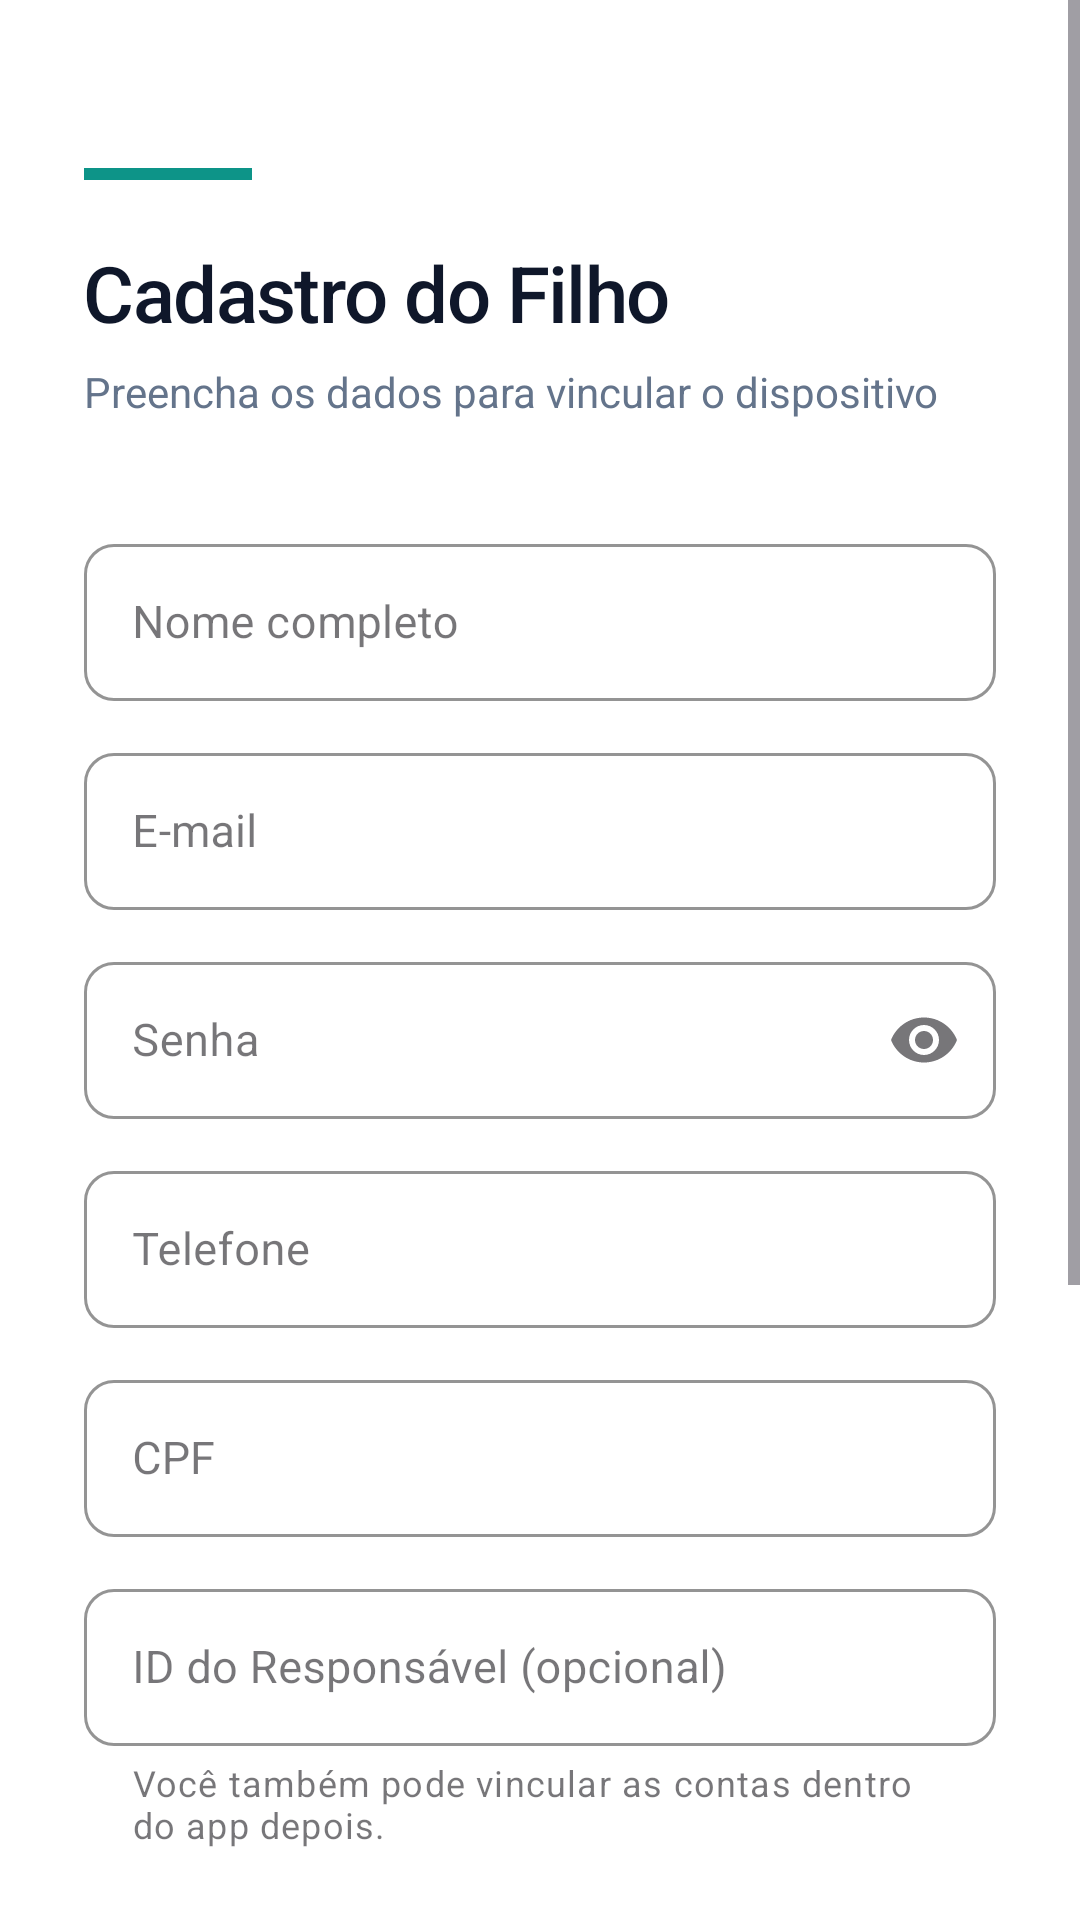

Android layout source for this screen:
<!-- AndroidManifest.xml: application theme Theme.Supervisionador -->
<!-- res/layout/activity_registro_filho.xml -->
<?xml version="1.0" encoding="utf-8"?>
<ScrollView xmlns:android="http://schemas.android.com/apk/res/android"
    xmlns:app="http://schemas.android.com/apk/res-auto"
    android:layout_width="match_parent"
    android:layout_height="match_parent"
    android:fillViewport="true"
    android:background="@color/white">

    <androidx.constraintlayout.widget.ConstraintLayout
        android:layout_width="match_parent"
        android:layout_height="wrap_content"
        android:paddingHorizontal="28dp"
        android:paddingTop="56dp"
        android:paddingBottom="40dp">

        <View
            android:id="@+id/viewAccent"
            android:layout_width="56dp"
            android:layout_height="4dp"
            android:background="@color/brand_teal"
            app:layout_constraintStart_toStartOf="parent"
            app:layout_constraintTop_toTopOf="parent" />

        <TextView
            android:id="@+id/lblCadastro"
            android:layout_width="0dp"
            android:layout_height="wrap_content"
            android:layout_marginTop="20dp"
            android:text="Cadastro do Filho"
            android:textColor="@color/slate_900"
            android:textSize="26sp"
            android:letterSpacing="-0.02"
            android:fontFamily="sans-serif-medium"
            app:layout_constraintEnd_toEndOf="parent"
            app:layout_constraintStart_toStartOf="parent"
            app:layout_constraintTop_toBottomOf="@id/viewAccent" />

        <TextView
            android:id="@+id/txtSubtitulo"
            android:layout_width="0dp"
            android:layout_height="wrap_content"
            android:layout_marginTop="6dp"
            android:text="Preencha os dados para vincular o dispositivo"
            android:textColor="@color/slate_500"
            android:textSize="14sp"
            app:layout_constraintEnd_toEndOf="parent"
            app:layout_constraintStart_toStartOf="parent"
            app:layout_constraintTop_toBottomOf="@id/lblCadastro" />

        <LinearLayout
            android:id="@+id/containerCampos"
            android:layout_width="0dp"
            android:layout_height="wrap_content"
            android:layout_marginTop="24dp"
            android:orientation="vertical"
            app:layout_constraintEnd_toEndOf="parent"
            app:layout_constraintStart_toStartOf="parent"
            app:layout_constraintTop_toBottomOf="@id/txtSubtitulo">

            <include
                android:id="@+id/layoutCamposComuns"
                layout="@layout/layout_campos_comuns_registro" />

            <com.google.android.material.textfield.TextInputLayout
                android:id="@+id/layoutIDResponsavel"
                style="@style/Widget.EagleEyes.TextInputLayout"
                android:layout_width="match_parent"
                android:layout_height="wrap_content"
                android:hint="ID do Responsável (opcional)"
                app:helperText="Você também pode vincular as contas dentro do app depois.">
                <com.google.android.material.textfield.TextInputEditText
                    android:id="@+id/edtIDResponsavel"
                    style="@style/Widget.EagleEyes.TextInputEditText"
                    android:layout_width="match_parent"
                    android:layout_height="wrap_content"
                    android:inputType="text" />
            </com.google.android.material.textfield.TextInputLayout>
        </LinearLayout>

        <View
            android:id="@+id/dividerGenero"
            android:layout_width="0dp"
            android:layout_height="1dp"
            android:layout_marginTop="28dp"
            android:background="@color/slate_100"
            app:layout_constraintEnd_toEndOf="parent"
            app:layout_constraintStart_toStartOf="parent"
            app:layout_constraintTop_toBottomOf="@id/containerCampos" />

        <TextView
            android:id="@+id/lblGenero"
            android:layout_width="wrap_content"
            android:layout_height="wrap_content"
            android:layout_marginTop="20dp"
            android:text="Gênero"
            android:textColor="@color/slate_900"
            android:textSize="14sp"
            android:fontFamily="sans-serif-medium"
            app:layout_constraintStart_toStartOf="parent"
            app:layout_constraintTop_toBottomOf="@id/dividerGenero" />

        <RadioGroup
            android:id="@+id/rgGenero"
            android:layout_width="0dp"
            android:layout_height="wrap_content"
            android:layout_marginTop="10dp"
            android:orientation="horizontal"
            app:layout_constraintEnd_toEndOf="parent"
            app:layout_constraintStart_toStartOf="parent"
            app:layout_constraintTop_toBottomOf="@id/lblGenero">

            <RadioButton
                android:id="@+id/rbMasculino"
                android:layout_width="wrap_content"
                android:layout_height="wrap_content"
                android:text="Masculino" />

            <RadioButton
                android:id="@+id/rbFeminino"
                android:layout_width="wrap_content"
                android:layout_height="wrap_content"
                android:layout_marginStart="20dp"
                android:text="Feminino" />

            <RadioButton
                android:id="@+id/rbOutro"
                android:layout_width="wrap_content"
                android:layout_height="wrap_content"
                android:layout_marginStart="20dp"
                android:text="Outro" />
        </RadioGroup>

        <com.google.android.material.button.MaterialButton
            android:id="@+id/btnCadastrar"
            style="@style/Widget.EagleEyes.Button"
            android:layout_width="0dp"
            android:layout_height="54dp"
            android:layout_marginTop="36dp"
            android:backgroundTint="@color/brand_teal"
            android:text="Finalizar cadastro"
            app:layout_constraintEnd_toEndOf="parent"
            app:layout_constraintStart_toStartOf="parent"
            app:layout_constraintTop_toBottomOf="@id/rgGenero" />

        <com.google.android.material.button.MaterialButton
            android:id="@+id/btnVoltar"
            style="@style/Widget.MaterialComponents.Button.TextButton"
            android:layout_width="wrap_content"
            android:layout_height="wrap_content"
            android:layout_marginTop="12dp"
            android:layout_marginBottom="24dp"
            android:text="Voltar"
            android:textAllCaps="false"
            android:textColor="@color/slate_400"
            android:textSize="14sp"
            app:layout_constraintBottom_toBottomOf="parent"
            app:layout_constraintEnd_toEndOf="parent"
            app:layout_constraintStart_toStartOf="parent"
            app:layout_constraintTop_toBottomOf="@id/btnCadastrar" />

        <ProgressBar
            android:id="@+id/progressBar"
            android:layout_width="wrap_content"
            android:layout_height="wrap_content"
            android:visibility="gone"
            app:layout_constraintBottom_toBottomOf="parent"
            app:layout_constraintEnd_toEndOf="parent"
            app:layout_constraintStart_toStartOf="parent"
            app:layout_constraintTop_toTopOf="parent" />

    </androidx.constraintlayout.widget.ConstraintLayout>
</ScrollView>
<!-- res/layout/layout_campos_comuns_registro.xml (included above) -->
<?xml version="1.0" encoding="utf-8"?>
<LinearLayout xmlns:android="http://schemas.android.com/apk/res/android"
    xmlns:app="http://schemas.android.com/apk/res-auto"
    android:layout_width="match_parent"
    android:layout_height="wrap_content"
    android:orientation="vertical">

    <com.google.android.material.textfield.TextInputLayout
        android:id="@+id/layoutNome"
        style="@style/Widget.EagleEyes.TextInputLayout"
        android:layout_width="match_parent"
        android:layout_height="wrap_content"
        android:hint="Nome completo">

        <com.google.android.material.textfield.TextInputEditText
            android:id="@+id/edtNome"
            style="@style/Widget.EagleEyes.TextInputEditText"
            android:layout_width="match_parent"
            android:layout_height="wrap_content"
            android:inputType="textPersonName" />
    </com.google.android.material.textfield.TextInputLayout>

    <com.google.android.material.textfield.TextInputLayout
        android:id="@+id/layoutEmail"
        style="@style/Widget.EagleEyes.TextInputLayout"
        android:layout_width="match_parent"
        android:layout_height="wrap_content"
        android:hint="E-mail">

        <com.google.android.material.textfield.TextInputEditText
            android:id="@+id/edtEmail"
            style="@style/Widget.EagleEyes.TextInputEditText"
            android:layout_width="match_parent"
            android:layout_height="wrap_content"
            android:inputType="textEmailAddress" />
    </com.google.android.material.textfield.TextInputLayout>

    <com.google.android.material.textfield.TextInputLayout
        android:id="@+id/layoutSenha"
        style="@style/Widget.EagleEyes.TextInputLayout"
        android:layout_width="match_parent"
        android:layout_height="wrap_content"
        android:hint="Senha"
        app:endIconMode="password_toggle">

        <com.google.android.material.textfield.TextInputEditText
            android:id="@+id/edtSenha"
            style="@style/Widget.EagleEyes.TextInputEditText"
            android:layout_width="match_parent"
            android:layout_height="wrap_content"
            android:inputType="textPassword" />
    </com.google.android.material.textfield.TextInputLayout>

    <com.google.android.material.textfield.TextInputLayout
        android:id="@+id/layoutTelefone"
        style="@style/Widget.EagleEyes.TextInputLayout"
        android:layout_width="match_parent"
        android:layout_height="wrap_content"
        android:hint="Telefone">

        <com.google.android.material.textfield.TextInputEditText
            android:id="@+id/edtTelefone"
            style="@style/Widget.EagleEyes.TextInputEditText"
            android:layout_width="match_parent"
            android:layout_height="wrap_content"
            android:inputType="phone" />
    </com.google.android.material.textfield.TextInputLayout>

    <com.google.android.material.textfield.TextInputLayout
        android:id="@+id/layoutCPF"
        style="@style/Widget.EagleEyes.TextInputLayout"
        android:layout_width="match_parent"
        android:layout_height="wrap_content"
        android:hint="CPF">

        <com.google.android.material.textfield.TextInputEditText
            android:id="@+id/edtCPF"
            style="@style/Widget.EagleEyes.TextInputEditText"
            android:layout_width="match_parent"
            android:layout_height="wrap_content"
            android:inputType="number" />
    </com.google.android.material.textfield.TextInputLayout>

</LinearLayout>
<!-- resources referenced by this layout -->
<resources>
  <color name="brand_teal">#0D9488</color>
  <color name="slate_100">#F1F5F9</color>
  <color name="slate_400">#94A3B8</color>
  <color name="slate_500">#64748B</color>
  <color name="slate_900">#0F172A</color>
  <color name="white">#FFFFFFFF</color>
  <style name="Widget.EagleEyes.Button" parent="Widget.MaterialComponents.Button">
          <item name="android:insetTop">0dp</item>
          <item name="android:insetBottom">0dp</item>
          <item name="android:textAllCaps">false</item>
          <item name="cornerRadius">10dp</item>
          <item name="android:fontFamily">sans-serif-medium</item>
      </style>
  <style name="Widget.EagleEyes.TextInputEditText" parent="Widget.MaterialComponents.TextInputEditText.OutlinedBox">
          <item name="android:padding">16dp</item>
          <item name="android:textColor">@color/slate_900</item>
          <item name="android:textSize">15sp</item>
      </style>
  <style name="Widget.EagleEyes.TextInputLayout" parent="Widget.MaterialComponents.TextInputLayout.OutlinedBox">
          <item name="boxCornerRadiusTopStart">10dp</item>
          <item name="boxCornerRadiusTopEnd">10dp</item>
          <item name="boxCornerRadiusBottomStart">10dp</item>
          <item name="boxCornerRadiusBottomEnd">10dp</item>
          <item name="boxStrokeColor">@color/slate_300</item>
          <item name="boxStrokeWidth">1dp</item>
          <item name="hintTextColor">@color/slate_500</item>
          <item name="android:layout_marginTop">12dp</item>
      </style>
  <style name="Theme.Supervisionador" parent="Base.Theme.Supervisionador" />
  <color name="slate_300">#CBD5E1</color>
  <style name="Base.Theme.Supervisionador" parent="Theme.Material3.DayNight.NoActionBar">
          
          <item name="colorPrimary">@color/brand_blue</item>
          <item name="android:statusBarColor">@color/white</item>
          <item name="android:windowLightStatusBar">true</item>
      </style>
  <color name="brand_blue">#1A56DB</color>
</resources>
